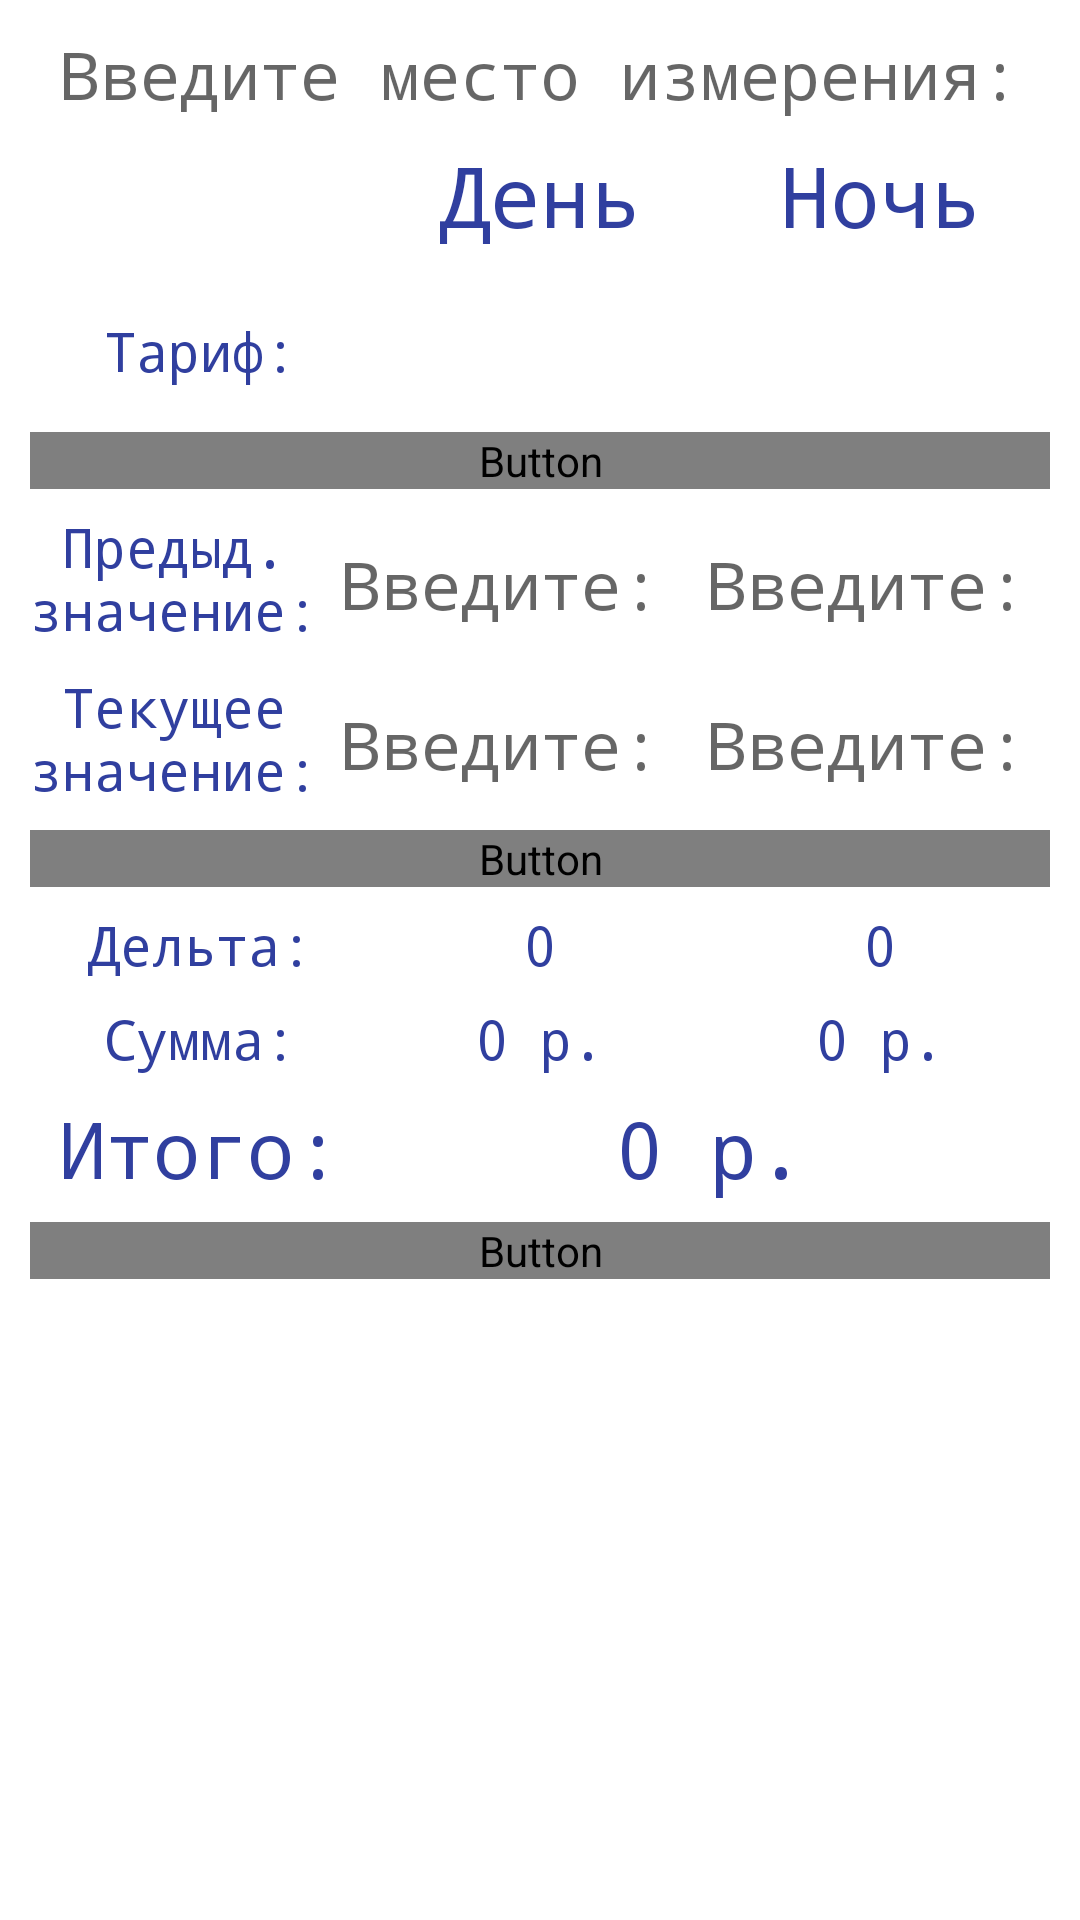

This screen was rendered from an Android layout file. Write that file and the resources it references.
<!-- AndroidManifest.xml: application theme AppTheme -->
<!-- res/layout/fragment_two_rate_counter.xml -->
<FrameLayout xmlns:android="http://schemas.android.com/apk/res/android"
    xmlns:tools="http://schemas.android.com/tools"
    android:layout_width="match_parent"
    android:layout_height="match_parent"
    android:background="@color/white"
    tools:context="com.example.andrey.electricitycalculator.MainActivity">

    <ScrollView
        android:layout_width="match_parent"
        android:layout_height="match_parent"
        tools:ignore="UselessParent">

        <LinearLayout
            android:layout_width="match_parent"
            android:layout_height="wrap_content"
            android:orientation="vertical"
            android:paddingStart="10sp"
            android:paddingEnd="10sp">

            <AutoCompleteTextView
                style="@style/InputTextStyle"
                android:id="@+id/inputLocationTwoRates"
                android:layout_width="match_parent"
                android:layout_height="wrap_content"
                android:hint="@string/inputLocation"
                android:textAlignment="center"
                android:inputType="textCapWords|text"
                android:imeOptions="actionDone"
                android:maxLines="1"
                android:maxLength="12"/>

            <LinearLayout
                android:layout_width="match_parent"
                android:layout_height="wrap_content"
                android:orientation="horizontal">

                <TextView
                    android:layout_width="0dp"
                    android:layout_height="wrap_content"
                    android:layout_weight="8"/>
                <TextView
                    android:layout_width="0dp"
                    android:layout_height="wrap_content"
                    android:layout_weight="8"
                    style="@style/TitleTextStyle"
                    android:text="@string/day"/>
                <TextView
                    android:layout_width="0dp"
                    android:layout_height="wrap_content"
                    android:layout_weight="8"
                    style="@style/TitleTextStyle"
                    android:text="@string/night"/>

            </LinearLayout>

            <View
                android:id="@+id/viewTwoRates"
                android:layout_width="match_parent"
                android:layout_height="7dp">
            </View>

            <LinearLayout
                android:layout_width="match_parent"
                android:layout_height="wrap_content"
                android:orientation="horizontal">

                <TextView
                    style="@style/MainTextStyle"
                    android:layout_width="0dp"
                    android:layout_height="wrap_content"
                    android:text="@string/rate"
                    android:layout_weight="8"/>

                <EditText
                    android:id="@+id/rateDay"
                    style="@style/InputTextStyle"
                    android:layout_width="0dp"
                    android:layout_height="wrap_content"
                    android:layout_weight="8"
                    android:inputType="numberDecimal"
                    android:text="@string/space"
                    android:maxLength="6"
                    tools:ignore="LabelFor"/>

                <EditText
                    android:id="@+id/rateNight"
                    style="@style/InputTextStyle"
                    android:layout_width="0dp"
                    android:layout_height="wrap_content"
                    android:layout_weight="8"
                    android:inputType="numberDecimal"
                    android:text="@string/space"
                    android:maxLength="6"
                    tools:ignore="LabelFor"/>

            </LinearLayout>

            <View
                android:layout_width="match_parent"
                android:layout_height="7dp">
            </View>

            <LinearLayout
                android:layout_width="match_parent"
                android:layout_height="wrap_content"
                android:orientation="horizontal">

                <Button
                    android:id="@+id/saveTwoRates"
                    style="@style/MainButton"
                    android:text="@string/rewriteRates"/>

            </LinearLayout>

            <View
                android:layout_width="match_parent"
                android:layout_height="7dp">
            </View>

            <LinearLayout
                android:layout_width="match_parent"
                android:layout_height="wrap_content"
                android:orientation="horizontal">

                <TextView
                    style="@style/MainTextStyle"
                    android:layout_width="wrap_content"
                    android:layout_height="match_parent"
                    android:text="@string/previous"/>
                <EditText
                    style="@style/InputTextStyle"
                    android:id="@+id/inputDayPrevious"
                    android:layout_width="0dp"
                    android:layout_height="wrap_content"
                    android:layout_weight="8"
                    android:hint="@string/input"
                    android:inputType="number"
                    android:maxLength="7"/>
                <EditText
                    style="@style/InputTextStyle"
                    android:id="@+id/inputNightPrevious"
                    android:layout_width="0dp"
                    android:layout_height="wrap_content"
                    android:layout_weight="8"
                    android:hint="@string/input"
                    android:inputType="number"
                    android:maxLength="7" />

            </LinearLayout>

            <View
                android:layout_width="match_parent"
                android:layout_height="7dp">
            </View>

            <LinearLayout
                android:layout_width="match_parent"
                android:layout_height="wrap_content"
                android:orientation="horizontal">

                <TextView
                    style="@style/MainTextStyle"
                    android:layout_width="wrap_content"
                    android:layout_height="match_parent"
                    android:text="@string/current"/>
                <EditText
                    style="@style/InputTextStyle"
                    android:id="@+id/inputDayCurrent"
                    android:layout_width="0dp"
                    android:layout_height="wrap_content"
                    android:layout_weight="8"
                    android:hint="@string/input"
                    android:inputType="number"
                    android:maxLength="7"/>
                <EditText
                    style="@style/InputTextStyle"
                    android:id="@+id/inputNightCurrent"
                    android:layout_width="0dp"
                    android:layout_height="wrap_content"
                    android:layout_weight="8"
                    android:hint="@string/input"
                    android:inputType="number"
                    android:maxLength="7"/>

            </LinearLayout>

            <View
                android:layout_width="match_parent"
                android:layout_height="7dp">
            </View>

            <LinearLayout
                android:layout_width="match_parent"
                android:layout_height="wrap_content"
                android:orientation="horizontal">

                <Button
                    android:id="@+id/buttonCalculateTwoRates"
                    style="@style/MainButton"
                    android:text="@string/calculate" />

            </LinearLayout>

            <View
                android:layout_width="match_parent"
                android:layout_height="7dp">
            </View>

            <LinearLayout
                android:layout_width="match_parent"
                android:layout_height="wrap_content"
                android:orientation="horizontal">

                <TextView
                    style="@style/MainTextStyle"
                    android:layout_width="0dp"
                    android:layout_height="match_parent"
                    android:layout_weight="8"
                    android:text="@string/delta"/>
                <TextView
                    style="@style/MainTextStyle"
                    android:id="@+id/deltaDay"
                    android:layout_width="0dp"
                    android:layout_height="wrap_content"
                    android:layout_weight="8"
                    android:text="@string/nullNumber"/>
                <TextView
                    style="@style/MainTextStyle"
                    android:id="@+id/deltaNight"
                    android:layout_width="0dp"
                    android:layout_height="wrap_content"
                    android:layout_weight="8"
                    android:text="@string/nullNumber"/>

            </LinearLayout>

            <View
                android:layout_width="match_parent"
                android:layout_height="7dp">
            </View>

            <LinearLayout
                android:layout_width="match_parent"
                android:layout_height="wrap_content"
                android:orientation="horizontal">

                <TextView
                    style="@style/MainTextStyle"
                    android:layout_width="0dp"
                    android:layout_height="match_parent"
                    android:layout_weight="8"
                    android:text="@string/sum"/>
                <TextView
                    style="@style/MainTextStyle"
                    android:id="@+id/sumDay"
                    android:layout_width="0dp"
                    android:layout_height="wrap_content"
                    android:layout_weight="8"
                    android:text="@string/nullMoney"/>
                <TextView
                    style="@style/MainTextStyle"
                    android:id="@+id/sumNight"
                    android:layout_width="0dp"
                    android:layout_height="wrap_content"
                    android:layout_weight="8"
                    android:text="@string/nullMoney"/>

            </LinearLayout>

            <View
                android:layout_width="match_parent"
                android:layout_height="7dp">
            </View>

            <LinearLayout
                android:layout_width="match_parent"
                android:layout_height="wrap_content"
                android:orientation="horizontal">

                <TextView
                    style="@style/TotalTextStyle"
                    android:layout_width="0dp"
                    android:layout_height="wrap_content"
                    android:layout_weight="2"
                    android:text="@string/total"/>

                <TextView
                    android:id="@+id/total"
                    style="@style/TotalTextStyle"
                    android:layout_width="0dp"
                    android:layout_height="wrap_content"
                    android:layout_weight="4"
                    android:text="@string/nullMoney" />

            </LinearLayout>

            <View
                android:layout_width="match_parent"
                android:layout_height="7dp">
            </View>

            <Button
                android:id="@+id/saveTwoRatesRecord"
                style="@style/MainButton"
                android:text="@string/saveRecord"/>

        </LinearLayout>

    </ScrollView>

</FrameLayout>
<!-- resources referenced by this layout -->
<resources>
  <color name="white">#FFFFFF</color>
  <string name="calculate">Посчитать</string>
  <string name="current">Текущее\nзначение:</string>
  <string name="day">День</string>
  <string name="delta">Дельта:</string>
  <string name="input">Введите: </string>
  <string name="inputLocation">Введите место измерения: </string>
  <string name="night">Ночь</string>
  <string name="nullMoney">0 p.</string>
  <string name="nullNumber">0</string>
  <string name="previous">Предыд.\nзначение:</string>
  <string name="rate">Тариф:</string>
  <string name="rewriteRates">Изменить тарифы</string>
  <string name="saveRecord">Сохранить рассчеты</string>
  <string name="space"> </string>
  <string name="sum">Сумма:</string>
  <string name="total">Итого:</string>
  <style name="InputTextStyle">
          <item name="android:textSize">22sp</item>
          <item name="android:textColor">@color/colorPrimaryDark</item>
          <item name="android:typeface">monospace</item>
          <item name="android:textAlignment">center</item>
      </style>
  <style name="MainButton">
          <item name="android:layout_width">match_parent</item>
          <item name="android:layout_height">wrap_content</item>
          <item name="android:background">@drawable/button_main_state_selector</item>
          <item name="android:textAllCaps">false</item>
          <item name="android:textColor">@drawable/button_main_text_color_selector</item>
          <item name="android:textSize">24sp</item>
      </style>
  <style name="MainTextStyle">
          <item name="android:textSize">18sp</item>
          <item name="android:textColor">@color/colorPrimaryDark</item>
          <item name="android:typeface">monospace</item>
          <item name="android:textAlignment">center</item>
      </style>
  <style name="TitleTextStyle">
          <item name="android:textSize">28sp</item>
          <item name="android:textColor">@color/colorPrimaryDark</item>
          <item name="android:typeface">monospace</item>
          <item name="android:textAlignment">center</item>
      </style>
  <style name="TotalTextStyle">
          <item name="android:textSize">26sp</item>
          <item name="android:textColor">@color/colorPrimaryDark</item>
          <item name="android:typeface">monospace</item>
          <item name="android:textAlignment">center</item>
      </style>
  <style name="AppTheme" parent="Theme.AppCompat.Light.NoActionBar">
          
          <item name="colorControlNormal">@color/white</item>
          <item name="colorPrimary">@color/colorPrimary</item>
          <item name="colorPrimaryDark">@color/colorPrimaryDark</item>
          <item name="colorAccent">@color/colorAccent</item>
      </style>
  <color name="colorPrimaryDark">#303F9F</color>
  <!-- drawable button_main_state_selector (drawable) -->
  <?xml version="1.0" encoding="utf-8"?>
  <selector xmlns:android="http://schemas.android.com/apk/res/android">
      <item android:drawable="@drawable/button_main_pressed" android:state_pressed="true" />
      <item android:drawable="@drawable/button_main_normal" />
  </selector>
  <color name="colorPrimary">#3F51B5</color>
  <color name="colorAccent">#FF4081</color>
  <!-- drawable button_main_pressed (drawable) -->
  <?xml version="1.0" encoding="utf-8"?>
  <shape xmlns:android="http://schemas.android.com/apk/res/android"
      android:shape="rectangle">
  
      <solid
          android:color="@color/colorPrimary"/>
      <stroke
          android:width="3dp"
          android:color="@color/colorPrimary"/>
      <corners
          android:radius="8dp"/>
  </shape>
  <!-- drawable button_main_normal (drawable) -->
  <?xml version="1.0" encoding="utf-8"?>
  <shape xmlns:android="http://schemas.android.com/apk/res/android"
      android:shape="rectangle">
  
      <solid
          android:color="#FFFFFF"/>
      <stroke
          android:width="3dp"
          android:color="@color/colorPrimary"/>
      <corners
          android:radius="8dp"/>
  </shape>
</resources>
